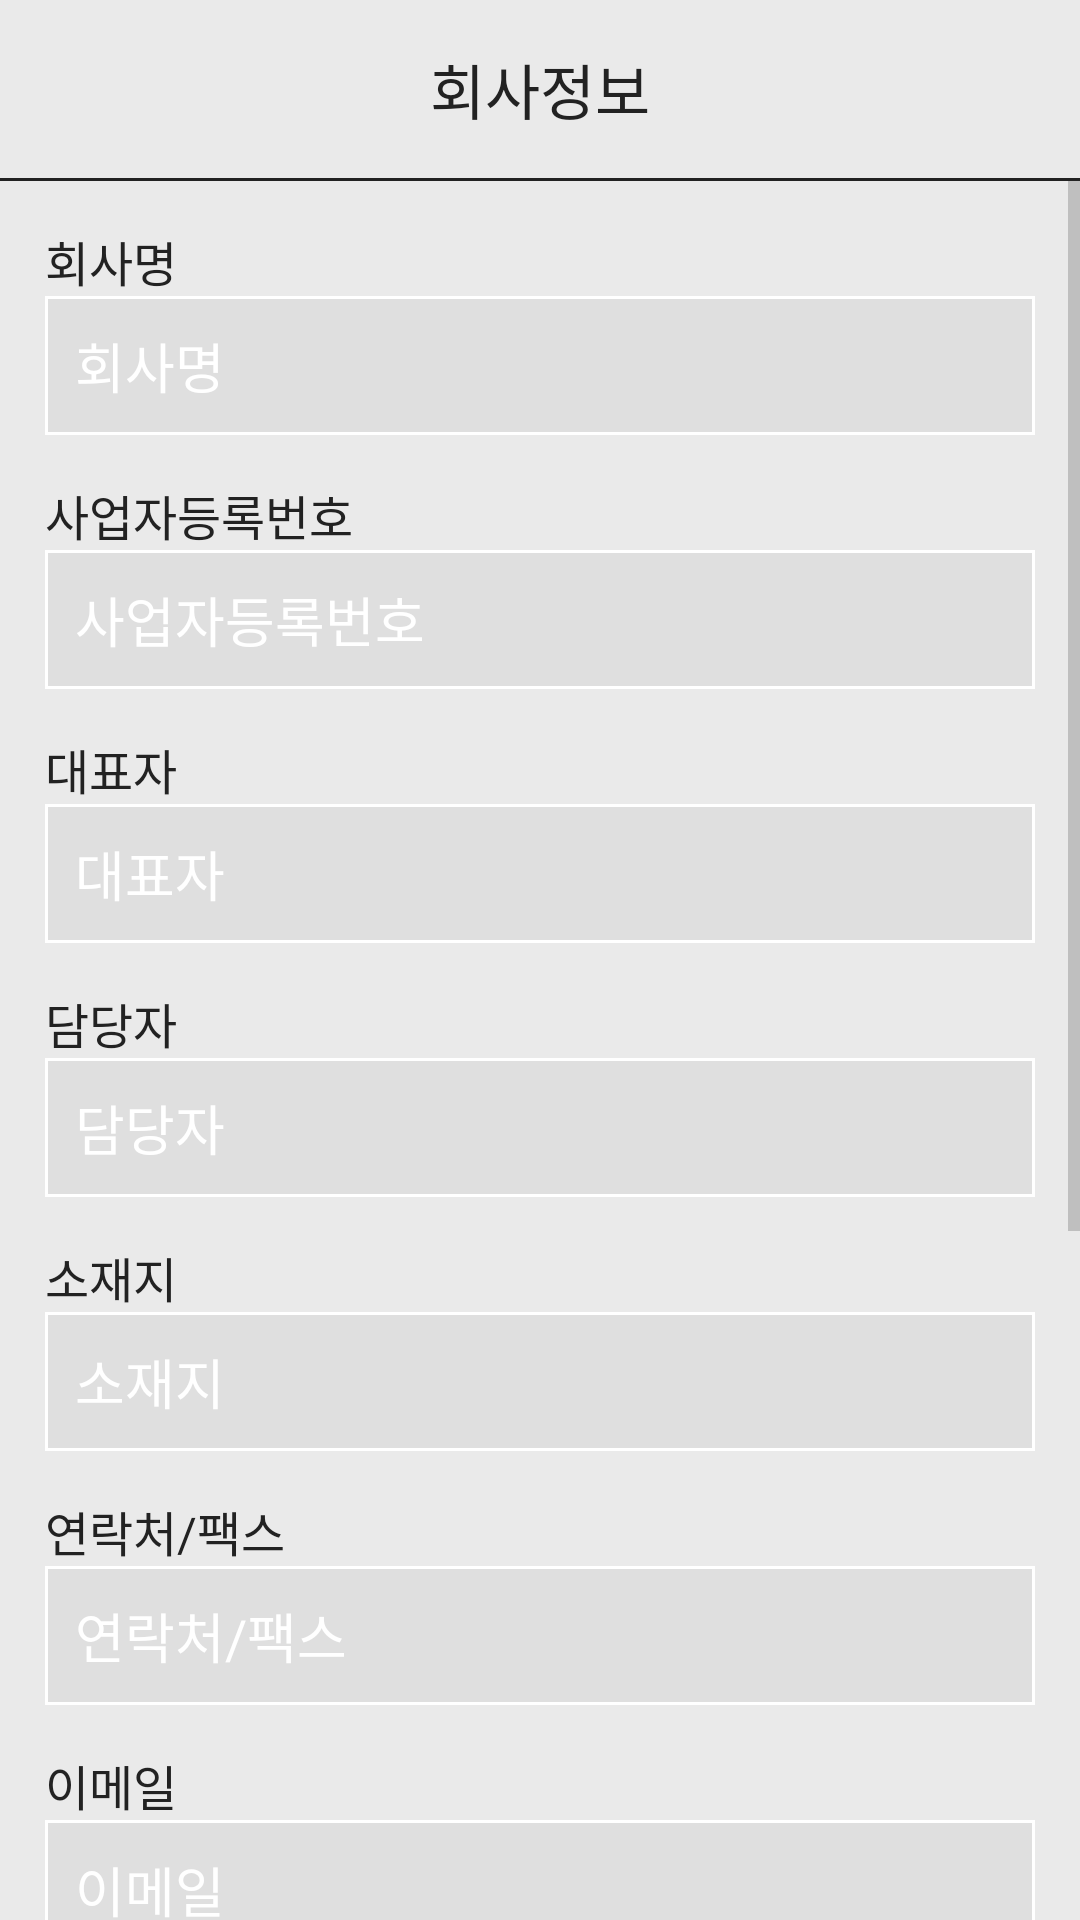

Android layout source for this screen:
<!-- AndroidManifest.xml: activity theme SimpleBlack -->
<!-- res/layout/activity_register.xml -->
<?xml version="1.0" encoding="utf-8"?>
<LinearLayout xmlns:android="http://schemas.android.com/apk/res/android"
    xmlns:tools="http://schemas.android.com/tools"
    android:layout_width="match_parent"
    android:layout_height="match_parent"
    android:focusableInTouchMode="true"
    android:orientation="vertical"
    android:background="@color/form_bg"
    tools:context="com.dgu.lelab.bid.bidinfo.RegisterActivity">

    <TextView
        android:layout_width="match_parent"
        android:layout_height="wrap_content"
        android:textColor="@color/jet"
        android:layout_marginTop="15dp"
        android:gravity="center_horizontal"
        android:textSize="20dp"
        android:layout_marginBottom="@dimen/default_margin"
        android:text="회사정보"
        />

    <View
        android:background="@color/jet"
        android:layout_width="match_parent"
        android:layout_height="1dp"/>

<ScrollView
    android:layout_width="match_parent"
    android:layout_height="match_parent">
    <LinearLayout
        android:layout_width="match_parent"
        android:layout_height="match_parent"
        android:orientation="vertical"
        android:layout_margin="@dimen/default_margin"
        >

        <TextView
            android:layout_width="wrap_content"
            android:layout_height="wrap_content"
            android:textColor="@color/jet"
            android:textSize="@dimen/default_text_mid"
            android:text="회사명"
            />

        <EditText
            android:layout_width="match_parent"
            android:layout_height="wrap_content"
            android:textColor="@color/monsoon"
            android:singleLine="true"
            android:hint="회사명"
            android:textColorHint="@color/white"
            android:layout_marginBottom="@dimen/default_margin"
            android:background="@drawable/bg_edittext"
            android:id="@+id/reg_name" />

        <TextView
            android:layout_width="wrap_content"
            android:layout_height="wrap_content"
            android:textSize="@dimen/default_text_mid"
            android:text="사업자등록번호"
            android:textColor="@color/jet"
            />

        <EditText
            android:layout_width="match_parent"
            android:layout_height="wrap_content"
            android:textColor="@color/monsoon"
            android:layout_marginBottom="@dimen/default_margin"
            android:singleLine="true"
            android:hint="사업자등록번호"
            android:textColorHint="@color/white"
            android:background="@drawable/bg_edittext"
            android:id="@+id/reg_num" />

        <TextView
            android:layout_width="wrap_content"
            android:layout_height="wrap_content"
            android:textSize="@dimen/default_text_mid"
            android:text="대표자"
            android:textColor="@color/jet"
            />

        <EditText
            android:layout_width="match_parent"
            android:layout_height="wrap_content"
            android:textColor="@color/monsoon"
            android:singleLine="true"
            android:layout_marginBottom="@dimen/default_margin"
            android:hint="대표자"
            android:textColorHint="@color/white"
            android:background="@drawable/bg_edittext"
            android:id="@+id/reg_rep" />
        <TextView
            android:layout_width="wrap_content"
            android:layout_height="wrap_content"
            android:textSize="@dimen/default_text_mid"
            android:text="담당자"
            android:textColor="@color/jet"
            />

        <EditText
            android:layout_width="match_parent"
            android:layout_height="wrap_content"
            android:textColor="@color/monsoon"
            android:layout_marginBottom="@dimen/default_margin"
            android:singleLine="true"
            android:background="@drawable/bg_edittext"
            android:hint="담당자"
            android:textColorHint="@color/white"
            android:id="@+id/reg_chr" />

        <TextView
            android:layout_width="wrap_content"
            android:layout_height="wrap_content"
            android:textSize="@dimen/default_text_mid"
            android:text="소재지"
            android:textColor="@color/jet"
            />

        <EditText
            android:layout_width="match_parent"
            android:layout_height="wrap_content"
            android:textColor="@color/monsoon"
            android:singleLine="true"
            android:hint="소재지"
            android:textColorHint="@color/white"
            android:layout_marginBottom="@dimen/default_margin"
            android:background="@drawable/bg_edittext"
            android:id="@+id/reg_addr" />
        <TextView
            android:layout_width="wrap_content"
            android:layout_height="wrap_content"
            android:textSize="@dimen/default_text_mid"
            android:text="연락처/팩스"
            android:textColor="@color/jet"
            />

        <EditText
            android:layout_width="match_parent"
            android:layout_height="wrap_content"
            android:textColor="@color/monsoon"
            android:layout_marginBottom="@dimen/default_margin"
            android:background="@drawable/bg_edittext"
            android:singleLine="true"
            android:inputType="phone"
            android:hint="연락처/팩스"
            android:textColorHint="@color/white"
            android:id="@+id/reg_phone" />
        <TextView
            android:layout_width="wrap_content"
            android:layout_height="wrap_content"
            android:textSize="@dimen/default_text_mid"
            android:text="이메일"
            android:textColor="@color/jet"
            />

        <EditText
            android:layout_width="match_parent"
            android:layout_height="wrap_content"
            android:textColor="@color/monsoon"
            android:singleLine="true"
            android:inputType="textEmailAddress"
            android:layout_marginBottom="@dimen/default_margin"
            android:hint="이메일"
            android:textColorHint="@color/white"
            android:background="@drawable/bg_edittext"
            android:id="@+id/reg_email" />

        <TextView
            android:layout_width="wrap_content"
            android:layout_height="wrap_content"
            android:textSize="@dimen/default_text_mid"
            android:text="홈페이지 주소"
            android:textColor="@color/jet"
            />

        <EditText
            android:layout_width="match_parent"
            android:layout_height="wrap_content"
            android:textColor="@color/monsoon"
            android:hint="홈페이지 주소를 입력하세요(선택 입력)"
            android:textColorHint="@color/white"
            android:singleLine="true"
            android:inputType="textUri"
            android:layout_marginBottom="@dimen/default_margin"
            android:background="@drawable/bg_edittext"
            android:id="@+id/reg_homepage" />
        <TextView
            android:layout_width="wrap_content"
            android:layout_height="wrap_content"
            android:textSize="@dimen/default_text_mid"
            android:text="키워드"
            android:textColor="@color/jet"
            />

        <RelativeLayout
            android:layout_width="match_parent"
            android:layout_height="wrap_content">
            <android.support.v7.widget.AppCompatButton
                android:background="@drawable/button_selector_dark"
                android:id="@+id/bt_add"
                android:layout_width="wrap_content"
                android:layout_height="39dp"
                android:layout_marginLeft="5dp"
                android:layout_marginTop="@dimen/default_margin"
                style="?android:attr/borderlessButtonStyle"
                android:textSize="@dimen/default_text_mid"
                android:textColor="@color/white"
                android:text="추가"
                android:layout_centerVertical="true"
                android:layout_alignParentRight="true" />

            <EditText
                android:layout_width="match_parent"
                android:layout_height="wrap_content"
                android:textColor="@color/monsoon"
                android:singleLine="true"
                android:layout_marginBottom="@dimen/default_margin"
                android:background="@drawable/bg_edittext"
                android:id="@+id/private_key"
                android:layout_centerVertical="true"
                android:layout_alignParentLeft="true"
                android:hint="키워드를 입력하세요"
                android:textColorHint="@color/white"
                android:layout_toLeftOf="@+id/bt_add"
                />

        </RelativeLayout>
        <com.dgu.lelab.bid.bidinfo.ExpandableHeightGridView
            android:layout_width="match_parent"
            android:layout_height="wrap_content"
            android:gravity="center"
            android:id="@+id/gridView1"
            android:layout_margin="15dp"
            android:numColumns="4"
            android:layout_gravity="center" />

        <LinearLayout
            android:orientation="horizontal"
            android:layout_width="match_parent"
            android:layout_height="wrap_content">

            <android.support.v7.widget.AppCompatButton
                android:background="@drawable/button_selector_blue"
                android:id="@+id/reg_submit"
                android:layout_weight="1"
                style="?android:attr/borderlessButtonStyle"
                android:layout_width="match_parent"
                android:layout_height="wrap_content"
                android:layout_marginRight="3dp"
                android:textColor="@color/white"
                android:textSize="@dimen/default_text_mid"
                android:text="등록"
                android:layout_gravity="center_horizontal|bottom" />
            <android.support.v7.widget.AppCompatButton
                android:background="@drawable/button_selector_dark"
                android:id="@+id/reg_cancel"
                android:layout_weight="1"
                android:layout_width="match_parent"
                android:layout_height="wrap_content"
                android:textSize="@dimen/default_text_mid"
                style="?android:attr/borderlessButtonStyle"
                android:layout_marginLeft="3dp"
                android:textColor="@color/white"
                android:text="취소"
                android:layout_gravity="center_horizontal|bottom" />

        </LinearLayout>

        <View
            android:layout_width="match_parent"
            android:layout_height="70dp"></View>
    </LinearLayout>

</ScrollView>

</LinearLayout>
<!-- resources referenced by this layout -->
<resources>
  <color name="form_bg">#EAEAEA</color>
  <color name="jet">#222222</color>
  <color name="monsoon">#777777</color>
  <color name="white">#FFFFFF</color>
  <dimen name="default_margin">15dp</dimen>
  <dimen name="default_text_mid">16dp</dimen>
  <!-- drawable bg_edittext (drawable) -->
  <?xml version="1.0" encoding="utf-8"?>
  <selector xmlns:android="http://schemas.android.com/apk/res/android">
      <item android:drawable="@drawable/bg_white" android:state_focused="true"/>
      <item android:drawable="@drawable/bg_white" android:state_pressed="true"/>
      <item android:drawable="@drawable/bg_gray"/>
  </selector>
  <!-- drawable button_selector_blue (drawable) -->
  <?xml version="1.0" encoding="utf-8"?>
  <selector xmlns:android="http://schemas.android.com/apk/res/android">
  
      <item android:drawable="@color/darkcoral" android:state_selected="true"></item>
      <item android:drawable="@color/darkcoral" android:state_pressed="true"></item>
      <item android:drawable="@color/coral"></item>
  
  </selector>
  <!-- drawable button_selector_dark (drawable) -->
  <?xml version="1.0" encoding="utf-8"?>
  <selector xmlns:android="http://schemas.android.com/apk/res/android">
  
      <item android:drawable="@color/oil" android:state_selected="true"></item>
      <item android:drawable="@color/oil" android:state_pressed="true"></item>
      <item android:drawable="@color/jet"></item>
  
  </selector>
  <style name="SimpleBlack" parent="AppBaseTheme">
          <item name="colorPrimary">@color/colorPrimary</item>
          <item name="colorPrimaryDark">@color/colorPrimaryDark</item>
          <item name="colorAccent">@color/jet</item>
          <item name="colorButtonNormal">@color/white</item>
          <item name="colorControlHighlight">@color/cool</item>
          <item name="android:windowBackground">@color/white</item>
          <item name="android:textColorHint">@color/white</item>
          <item name="colorControlNormal">@color/aluminum</item>
          <item name="colorControlActivated">@color/coral</item>
          <item name="android:textColorPrimary">@android:color/white</item>
          <item name="android:textColor">@color/jet</item>
          <item name="windowActionBar">false</item>
          <item name="windowNoTitle">true</item>
      </style>
  <!-- drawable bg_white (drawable) -->
  <?xml version="1.0" encoding="utf-8"?>
  <shape xmlns:android="http://schemas.android.com/apk/res/android" >
      <solid android:color="@color/pastel" />
      <stroke
          android:width="3dip"
          android:color="#FFFFFF" />
  
      <padding
          android:bottom="10dp"
          android:left="10dp"
          android:right="10dp"
          android:top="10dp" />
  </shape>
  <!-- drawable bg_gray (drawable) -->
  <?xml version="1.0" encoding="utf-8"?>
  <shape xmlns:android="http://schemas.android.com/apk/res/android" >
      <solid android:color="@color/grayline" />
      <stroke
          android:width="1dip"
          android:color="@color/white" />
  
      <padding
          android:bottom="10dp"
          android:left="10dp"
          android:right="10dp"
          android:top="10dp" />
  </shape>
  <color name="darkcoral">#1F50B5</color>
  <color name="coral">#2484E8</color>
  <color name="oil">#000000</color>
  <style name="AppBaseTheme" parent="@style/Theme.AppCompat.Light">
      </style>
  <color name="colorPrimary">#333333</color>
  <color name="colorPrimaryDark">#31363A</color>
  <color name="cool">#3f93e4</color>
  <color name="aluminum">#999999</color>
  <color name="pastel">#FFDD73</color>
  <color name="grayline">#DFDFDF</color>
</resources>
